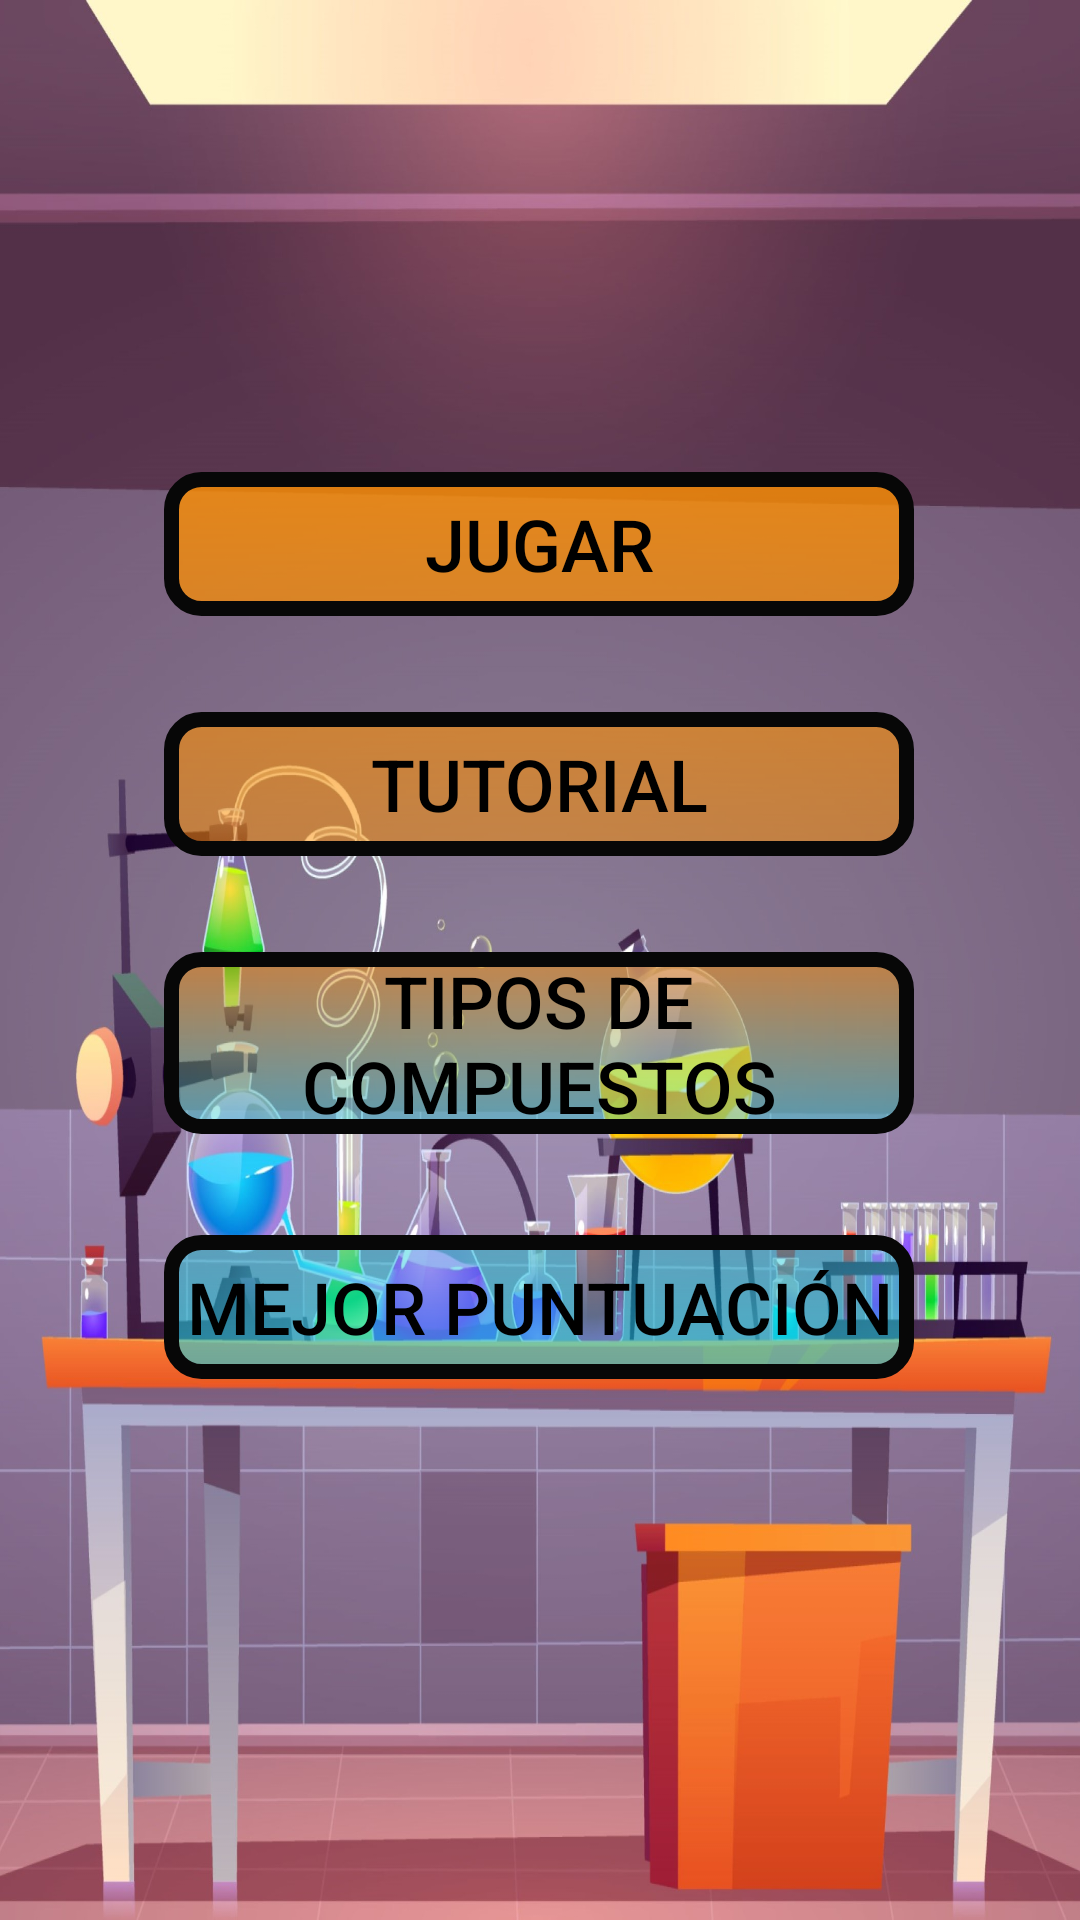

Reconstruct the res/layout file that produces this screen, plus the resources it refers to.
<!-- AndroidManifest.xml: application theme Theme.AppCompat.NoActionBar -->
<!-- res/layout/activity_main.xml -->
<?xml version="1.0" encoding="utf-8"?>
<androidx.constraintlayout.widget.ConstraintLayout xmlns:android="http://schemas.android.com/apk/res/android"
    xmlns:app="http://schemas.android.com/apk/res-auto"
    xmlns:tools="http://schemas.android.com/tools"
    android:layout_width="match_parent"
    android:layout_height="match_parent"
    android:background="@drawable/vertical"
    tools:context=".UI.MainActivity">

    <Button
        android:id="@+id/Bt_jugar"
        android:layout_width="250dp"
        android:layout_height="wrap_content"

        android:background="@drawable/button_border"
        android:onClick="onClick"
        android:text="@string/Jugar"
        android:textColor="@android:color/background_dark"
        android:textSize="24sp"
        app:layout_constraintBottom_toBottomOf="parent"
        app:layout_constraintEnd_toEndOf="parent"
        app:layout_constraintHorizontal_bias="0.496"
        app:layout_constraintStart_toStartOf="parent"
        app:layout_constraintTop_toTopOf="parent"
        app:layout_constraintVertical_bias="0.266" />

    <Button
        android:id="@+id/BT_tutorial"
        android:layout_width="250dp"
        android:layout_height="wrap_content"
        android:layout_marginTop="32dp"
        android:background="@drawable/button_border_reglas"
        android:text="@string/Tutorial"
        android:textColor="@color/primary_text_disable_only_material_dark"
        android:textSize="24sp"
        app:layout_constraintBottom_toBottomOf="parent"
        app:layout_constraintEnd_toEndOf="parent"
        app:layout_constraintHorizontal_bias="0.496"
        app:layout_constraintStart_toStartOf="parent"
        app:layout_constraintTop_toBottomOf="@+id/Bt_jugar"
        app:layout_constraintVertical_bias="0.0" />

    <Button
        android:id="@+id/Bt_formulacion"
        android:layout_width="250dp"
        android:layout_height="wrap_content"
        android:layout_marginTop="32dp"
        android:background="@drawable/button_border_formulacion"
        android:onClick="onClick"
        android:text="@string/TDCompuestos"
        android:textColor="@android:color/black"
        android:textSize="24sp"
        app:layout_constraintBottom_toBottomOf="parent"
        app:layout_constraintEnd_toEndOf="parent"
        app:layout_constraintHorizontal_bias="0.496"
        app:layout_constraintStart_toStartOf="parent"
        app:layout_constraintTop_toBottomOf="@+id/BT_tutorial"
        app:layout_constraintVertical_bias="0.0" />

    <Button
        android:id="@+id/bt_salir"
        android:layout_width="250dp"
        android:layout_height="wrap_content"
        android:layout_marginTop="32dp"
        android:background="@drawable/button_border_salir"
        android:onClick="onClick"
        android:shadowColor="#070707"
        android:text="@string/Records"
        android:textColor="@android:color/black"
        android:textSize="24sp"
        app:layout_constraintBottom_toBottomOf="parent"
        app:layout_constraintEnd_toEndOf="parent"
        app:layout_constraintHorizontal_bias="0.496"
        app:layout_constraintStart_toStartOf="parent"
        app:layout_constraintTop_toBottomOf="@+id/Bt_formulacion"
        app:layout_constraintVertical_bias="0.01" />

</androidx.constraintlayout.widget.ConstraintLayout>
<!-- resources referenced by this layout -->
<resources>
  <color name="primary_text_disable_only_material_dark">#000000</color>
  <!-- drawable button_border (drawable) -->
  <?xml version="1.0" encoding="utf-8"?>
  <shape xmlns:android="http://schemas.android.com/apk/res/android"
      android:shape="rectangle">
      <gradient android:startColor="#CCFF8F00"
          android:endColor="#B3FF8F00"
          android:angle="270" />
      <corners android:radius="10dp" />
      <stroke android:width="15px" android:color="#070707" />
  </shape>
  <!-- drawable button_border_formulacion (drawable) -->
  <?xml version="1.0" encoding="utf-8"?>
  <shape xmlns:android="http://schemas.android.com/apk/res/android"
      android:shape="rectangle">
      <gradient android:startColor="#80FF8F00"
          android:endColor="#6617D3E4"
          android:angle="270" />
      <corners android:radius="10dp" />
      <stroke android:width="15px" android:color="#070707" />
  </shape>
  <!-- drawable button_border_reglas (drawable) -->
  <?xml version="1.0" encoding="utf-8"?>
  <shape xmlns:android="http://schemas.android.com/apk/res/android"
      android:shape="rectangle">
      <gradient android:startColor="#99FF8F00"
          android:endColor="#80FF8F00"
          android:angle="270" />
      <corners android:radius="10dp" />
      <stroke android:width="15px" android:color="#070707" />
  </shape>
  <!-- drawable button_border_salir (drawable) -->
  <?xml version="1.0" encoding="utf-8"?>
  <shape xmlns:android="http://schemas.android.com/apk/res/android"
      android:shape="rectangle">
      <gradient android:startColor="#660BCCDD"
          android:endColor="#9917D3E4"
          android:angle="270" />
      <corners android:radius="10dp" />
      <stroke android:width="15px" android:color="#070707" />
  </shape>
  <!-- drawable vertical: jpg bitmap (drawable, 41331 bytes) -->
  <string name="Jugar">jugar</string>
  <string name="Records">mejor puntuación</string>
  <string name="TDCompuestos">Tipos de compuestos</string>
  <string name="Tutorial">Tutorial</string>
</resources>
